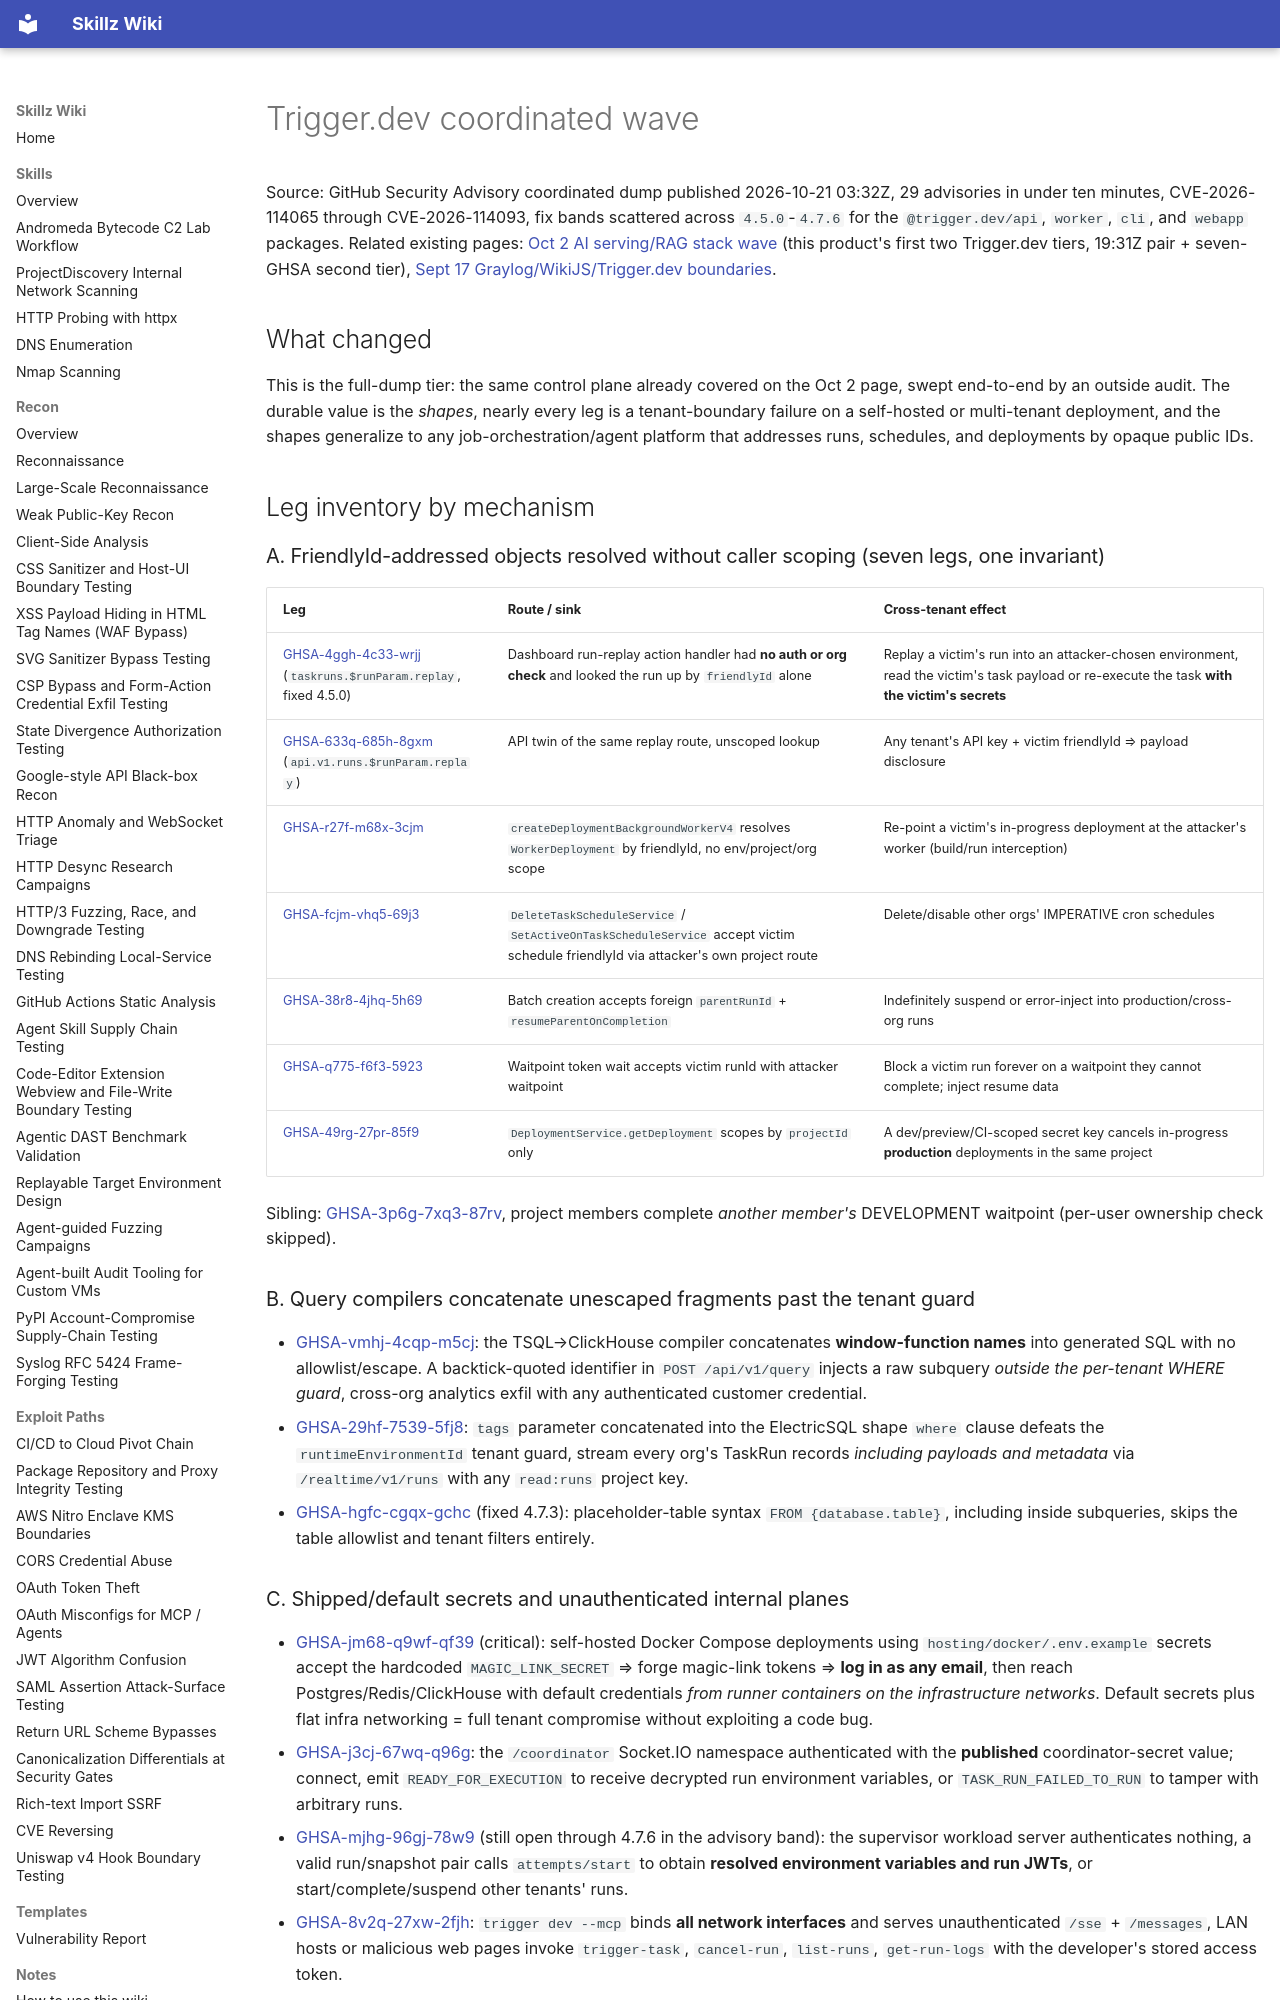

repository: bastet-ai/skillz-wiki · page: alerts/2026-10-21-triggerdev-coordinated-wave-friendlyid-tenant-lookups-default-secrets-mcp-binding-and-query-compiler-sqli-ghsa/index.html · generator: mkdocs

# Trigger.dev coordinated wave

Source: GitHub Security Advisory coordinated dump published 2026-10-21 03:32Z, 29 advisories in under ten minutes, CVE-2026-114065 through CVE-2026-114093, fix bands scattered across `4.5.0`-`4.7.6` for the `@trigger.dev/api`, `worker`, `cli`, and `webapp` packages. Related existing pages: [Oct 2 AI serving/RAG stack wave](2026-10-02-ai-serving-rag-stack-authz-and-path-wave-ghsa.md) (this product's first two Trigger.dev tiers, 19:31Z pair + seven-GHSA second tier), [Sept 17 Graylog/WikiJS/Trigger.dev boundaries](2026-09-17-graylog-redirect-ssrf-wikijs-triggerdev-rundeck-empire-and-attestation-verifier-boundaries-ghsa.md).

## What changed

This is the full-dump tier: the same control plane already covered on the Oct 2 page, swept end-to-end by an outside audit. The durable value is the *shapes*, nearly every leg is a tenant-boundary failure on a self-hosted or multi-tenant deployment, and the shapes generalize to any job-orchestration/agent platform that addresses runs, schedules, and deployments by opaque public IDs.

## Leg inventory by mechanism

### A. FriendlyId-addressed objects resolved without caller scoping (seven legs, one invariant)

| Leg | Route / sink | Cross-tenant effect |
|---|---|---|
| [GHSA-4ggh-4c33-wrjj](https://github.com/advisories/GHSA-4ggh-4c33-wrjj) (`taskruns.$runParam.replay`, fixed 4.5.0) | Dashboard run-replay action handler had **no auth or org check** and looked the run up by `friendlyId` alone | Replay a victim's run into an attacker-chosen environment, read the victim's task payload or re-execute the task **with the victim's secrets** |
| [GHSA-633q-685h-8gxm](https://github.com/advisories/GHSA-633q-685h-8gxm) (`api.v1.runs.$runParam.replay`) | API twin of the same replay route, unscoped lookup | Any tenant's API key + victim friendlyId ⇒ payload disclosure |
| [GHSA-r27f-m68x-3cjm](https://github.com/advisories/GHSA-r27f-m68x-3cjm) | `createDeploymentBackgroundWorkerV4` resolves `WorkerDeployment` by friendlyId, no env/project/org scope | Re-point a victim's in-progress deployment at the attacker's worker (build/run interception) |
| [GHSA-fcjm-vhq5-69j3](https://github.com/advisories/GHSA-fcjm-vhq5-69j3) | `DeleteTaskScheduleService` / `SetActiveOnTaskScheduleService` accept victim schedule friendlyId via attacker's own project route | Delete/disable other orgs' IMPERATIVE cron schedules |
| [GHSA-38r8-4jhq-5h69](https://github.com/advisories/GHSA-38r8-4jhq-5h69) | Batch creation accepts foreign `parentRunId` + `resumeParentOnCompletion` | Indefinitely suspend or error-inject into production/cross-org runs |
| [GHSA-q775-f6f3-5923](https://github.com/advisories/GHSA-q775-f6f3-5923) | Waitpoint token wait accepts victim runId with attacker waitpoint | Block a victim run forever on a waitpoint they cannot complete; inject resume data |
| [GHSA-49rg-27pr-85f9](https://github.com/advisories/GHSA-49rg-27pr-85f9) | `DeploymentService.getDeployment` scopes by `projectId` only | A dev/preview/CI-scoped secret key cancels in-progress **production** deployments in the same project |

Sibling: [GHSA-3p6g-7xq3-87rv](https://github.com/advisories/GHSA-3p6g-7xq3-87rv), project members complete *another member's* DEVELOPMENT waitpoint (per-user ownership check skipped).

### B. Query compilers concatenate unescaped fragments past the tenant guard

- [GHSA-vmhj-4cqp-m5cj](https://github.com/advisories/GHSA-vmhj-4cqp-m5cj): the TSQL→ClickHouse compiler concatenates **window-function names** into generated SQL with no allowlist/escape. A backtick-quoted identifier in `POST /api/v1/query` injects a raw subquery *outside the per-tenant WHERE guard*, cross-org analytics exfil with any authenticated customer credential.
- [GHSA-29hf-7539-5fj8](https://github.com/advisories/GHSA-29hf-7539-5fj8): `tags` parameter concatenated into the ElectricSQL shape `where` clause defeats the `runtimeEnvironmentId` tenant guard, stream every org's TaskRun records *including payloads and metadata* via `/realtime/v1/runs` with any `read:runs` project key.
- [GHSA-hgfc-cgqx-gchc](https://github.com/advisories/GHSA-hgfc-cgqx-gchc) (fixed 4.7.3): placeholder-table syntax `FROM {database.table}`, including inside subqueries, skips the table allowlist and tenant filters entirely.

### C. Shipped/default secrets and unauthenticated internal planes

- [GHSA-jm68-q9wf-qf39](https://github.com/advisories/GHSA-jm68-q9wf-qf39) (critical): self-hosted Docker Compose deployments using `hosting/docker/.env.example` secrets accept the hardcoded `MAGIC_LINK_SECRET` ⇒ forge magic-link tokens ⇒ **log in as any email**, then reach Postgres/Redis/ClickHouse with default credentials *from runner containers on the infrastructure networks*. Default secrets plus flat infra networking = full tenant compromise without exploiting a code bug.
- [GHSA-j3cj-67wq-q96g](https://github.com/advisories/GHSA-j3cj-67wq-q96g): the `/coordinator` Socket.IO namespace authenticated with the **published** coordinator-secret value; connect, emit `READY_FOR_EXECUTION` to receive decrypted run environment variables, or `TASK_RUN_FAILED_TO_RUN` to tamper with arbitrary runs.
- [GHSA-mjhg-96gj-78w9](https://github.com/advisories/GHSA-mjhg-96gj-78w9) (still open through 4.7.6 in the advisory band): the supervisor workload server authenticates nothing, a valid run/snapshot pair calls `attempts/start` to obtain **resolved environment variables and run JWTs**, or start/complete/suspend other tenants' runs.
- [GHSA-8v2q-27xw-2fjh](https://github.com/advisories/GHSA-8v2q-27xw-2fjh): `trigger dev --mcp` binds **all network interfaces** and serves unauthenticated `/sse` + `/messages`, LAN hosts or malicious web pages invoke `trigger-task`, `cancel-run`, `list-runs`, `get-run-logs` with the developer's stored access token.
- [GHSA-h43q-m2j9-rjvp](https://github.com/advisories/GHSA-h43q-m2j9-rjvp): `POST /realtime/v1/streams/:runId/:streamId` is unauthenticated; predictable run friendlyIds allow injecting arbitrary data into any environment's realtime stream, production included.
- [GHSA-r9qj-p24x-r8fw](https://github.com/advisories/GHSA-r9qj-p24x-r8fw): path traversal in `api/v1/packets`.
